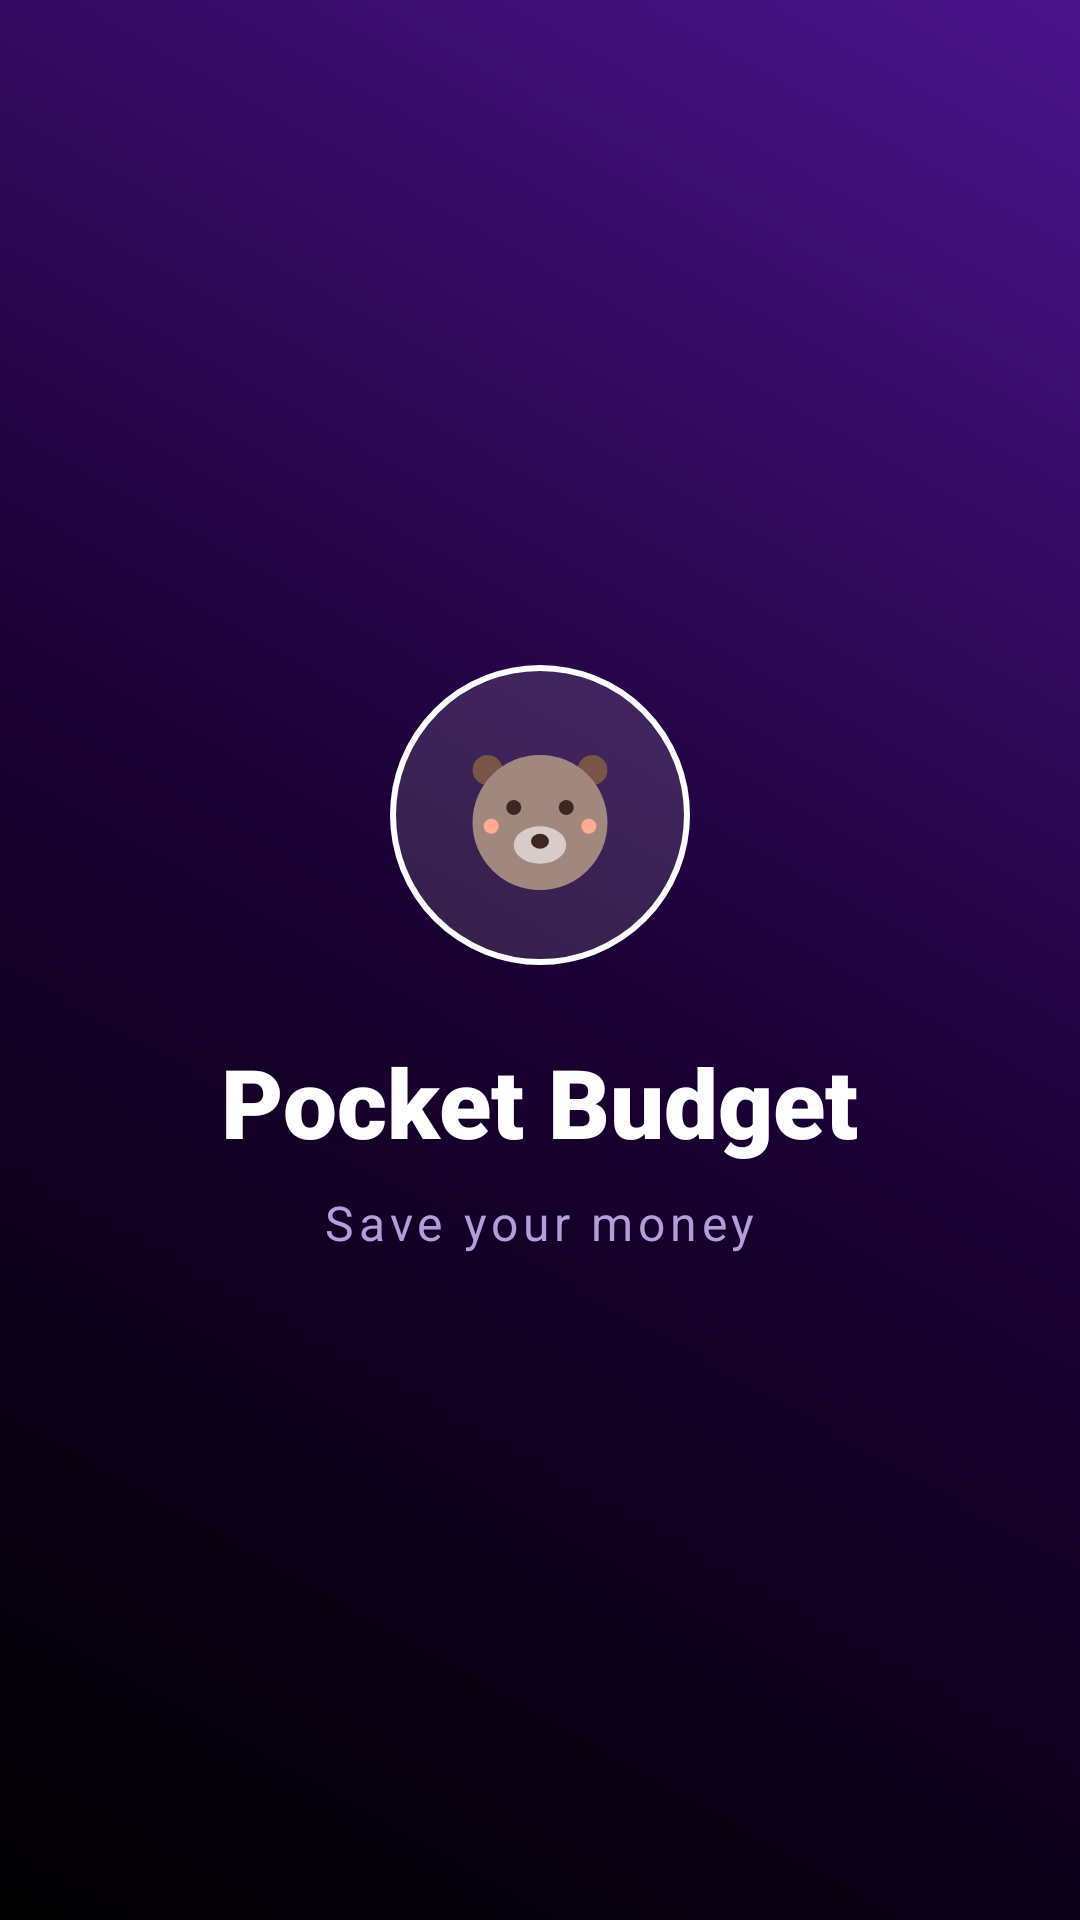

The Android layout XML behind this screen, and the referenced resources:
<!-- AndroidManifest.xml: application theme Theme.PocketBudget -->
<!-- res/layout/activity_splash.xml -->
<?xml version="1.0" encoding="utf-8"?>
<LinearLayout xmlns:android="http://schemas.android.com/apk/res/android"
    android:layout_width="match_parent"
    android:layout_height="match_parent"
    android:background="@drawable/bg_gradient_dark"
    android:gravity="center"
    android:orientation="vertical">


    <ImageView
        android:layout_width="100dp"
        android:layout_height="100dp"
        android:src="@drawable/ic_cute_bear"
        android:background="@drawable/circle_white_bg"
        android:padding="20dp"/>

    <TextView
        android:layout_width="wrap_content"
        android:layout_height="wrap_content"
        android:text="Pocket Budget"
        android:textColor="#FFFFFF"
        android:textSize="32sp"
        android:fontFamily="sans-serif-black"
        android:layout_marginTop="24dp"/>

    <TextView
        android:layout_width="wrap_content"
        android:layout_height="wrap_content"
        android:text="Save your money"
        android:textColor="#B39DDB"
        android:textSize="16sp"
        android:letterSpacing="0.1"
        android:layout_marginTop="8dp"/>

</LinearLayout>
<!-- resources referenced by this layout -->
<resources>
  <!-- drawable bg_gradient_dark (drawable) -->
  <?xml version="1.0" encoding="utf-8"?>
  <shape xmlns:android="http://schemas.android.com/apk/res/android">
      <gradient
          android:angle="45"
          android:startColor="#000000"
          android:centerColor="#1A0033"
          android:endColor="#4A148C"
          android:type="linear" />
  </shape>
  <!-- drawable circle_white_bg (drawable) -->
  <?xml version="1.0" encoding="utf-8"?>
  <shape xmlns:android="http://schemas.android.com/apk/res/android" android:shape="oval">
      <solid android:color="#20FFFFFF"/> 
      <stroke android:width="2dp" android:color="#FFFFFF"/>
  </shape>
  <!-- drawable ic_cute_bear (drawable) -->
  <vector xmlns:android="http://schemas.android.com/apk/res/android"
      android:width="24dp"
      android:height="24dp"
      android:viewportWidth="24"
      android:viewportHeight="24">
  
      
      <path
          android:fillColor="#795548"
          android:pathData="M5,6m-2,0a2,2 0,1 1,4 0a2,2 0,1 1,-4 0"/>
  
      
      <path
          android:fillColor="#795548"
          android:pathData="M19,6m-2,0a2,2 0,1 1,4 0a2,2 0,1 1,-4 0"/>
  
      
      <path
          android:fillColor="#A1887F"
          android:pathData="M12,13m-9,0a9,9 0,1 1,18 0a9,9 0,1 1,-18 0"/>
  
      
      <path
          android:fillColor="#D7CCC8"
          android:pathData="M12,16m-3.5,0a3.5,2.5 0,1 1,7 0a3.5,2.5 0,1 1,-7 0"/>
  
      
      <path
          android:fillColor="#3E2723"
          android:pathData="M12,15.5m-1.2,0a1.2,1.0 0,1 1,2.4 0a1.2,1.0 0,1 1,-2.4 0"/>
  
      
      <path
          android:fillColor="#3E2723"
          android:pathData="M8.5,11m-1,0a1,1 0,1 1,2 0a1,1 0,1 1,-2 0"/>
  
      
      <path
          android:fillColor="#3E2723"
          android:pathData="M15.5,11m-1,0a1,1 0,1 1,2 0a1,1 0,1 1,-2 0"/>
  
      
      <path
          android:fillColor="#FFAB91"
          android:alpha="0.6"
          android:pathData="M5.5,13.5m-1,0a1,1 0,1 1,2 0a1,1 0,1 1,-2 0"/>
      <path
          android:fillColor="#FFAB91"
          android:alpha="0.6"
          android:pathData="M18.5,13.5m-1,0a1,1 0,1 1,2 0a1,1 0,1 1,-2 0"/>
  </vector>
  <style name="Theme.PocketBudget" parent="Base.Theme.PocketBudget" />
  <style name="Base.Theme.PocketBudget" parent="Theme.Material3.DayNight.NoActionBar">
          
          
      </style>
</resources>
